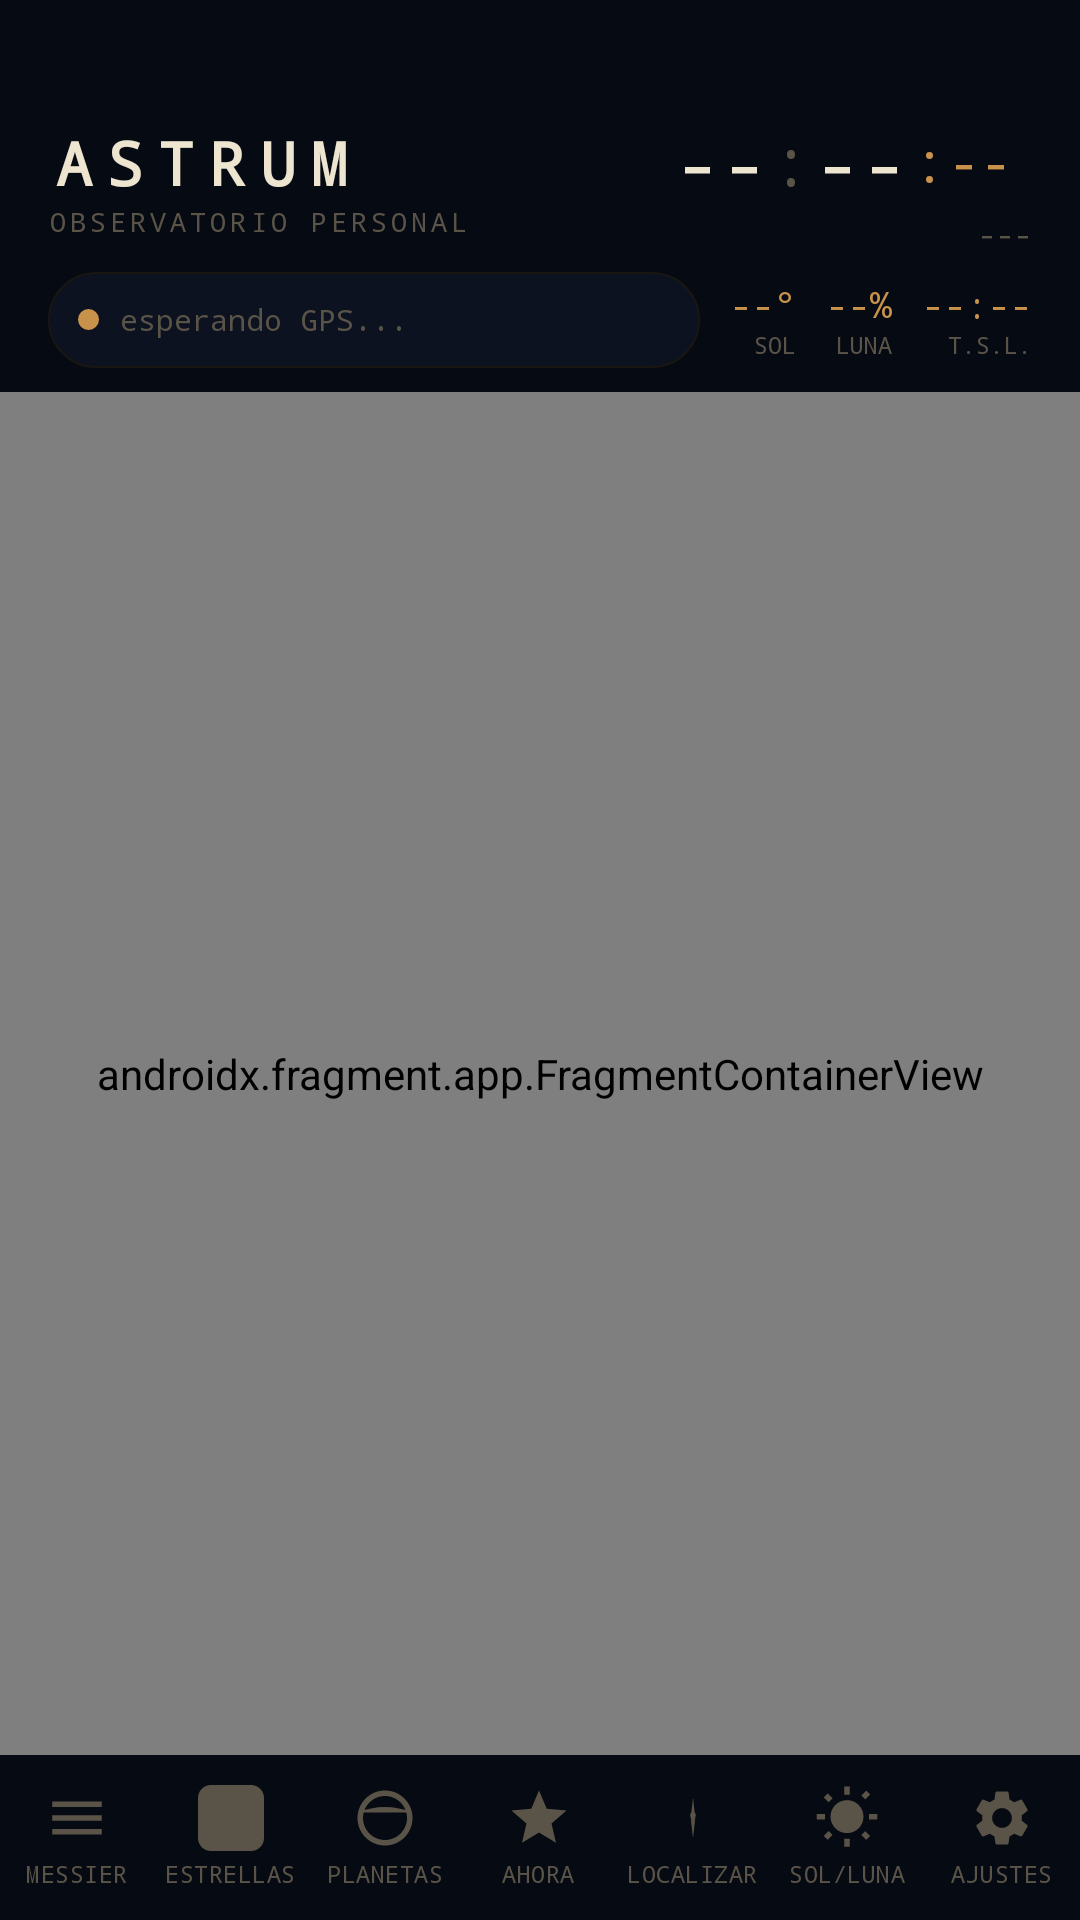

Here is an Android app screen rendered from its layout file. Give the layout XML and the strings, colors and styles it references.
<!-- AndroidManifest.xml: application theme Theme.Astrum -->
<!-- res/layout/activity_main.xml -->
<?xml version="1.0" encoding="utf-8"?>
<LinearLayout
    xmlns:android="http://schemas.android.com/apk/res/android"
    xmlns:app="http://schemas.android.com/apk/res-auto"
    android:id="@+id/rootLayout"
    android:layout_width="match_parent"
    android:layout_height="match_parent"
    android:orientation="vertical"
    android:background="@color/bg_deep">

    
    <LinearLayout
        android:id="@+id/appHeader"
        android:layout_width="match_parent"
        android:layout_height="wrap_content"
        android:orientation="vertical"
        android:paddingTop="36dp"
        android:paddingHorizontal="16dp"
        android:paddingBottom="8dp"
        android:background="@color/bg_deep">

        
        <LinearLayout
            android:layout_width="match_parent"
            android:layout_height="wrap_content"
            android:orientation="horizontal"
            android:gravity="center_vertical"
            android:layout_marginBottom="6dp">

            
            <LinearLayout
                android:layout_width="0dp" android:layout_weight="1"
                android:layout_height="wrap_content"
                android:orientation="vertical">
                <TextView
                    android:id="@+id/tvAppTitle"
                    android:layout_width="wrap_content" android:layout_height="wrap_content"
                    android:text="ASTRUM" android:fontFamily="monospace"
                    android:textSize="20sp" android:textColor="@color/text_primary"
                    android:letterSpacing="0.25" android:textStyle="bold"/>
                <TextView
                    android:id="@+id/tvAppSubtitle"
                    android:layout_width="wrap_content" android:layout_height="wrap_content"
                    android:text="OBSERVATORIO PERSONAL" android:fontFamily="monospace"
                    android:textSize="9sp" android:textColor="@color/text_dim" android:letterSpacing="0.15"/>
            </LinearLayout>

            
            <LinearLayout android:layout_width="wrap_content" android:layout_height="wrap_content"
                android:orientation="vertical" android:gravity="end">
                <LinearLayout android:layout_width="wrap_content" android:layout_height="wrap_content"
                    android:orientation="horizontal" android:gravity="center_vertical">
                    <TextView android:id="@+id/clH" android:layout_width="32dp"
                        android:layout_height="wrap_content" android:text="--"
                        android:fontFamily="monospace" android:textSize="26sp"
                        android:textColor="@color/text_primary" android:gravity="end"/>
                    <TextView android:id="@+id/clSep1"
                        android:layout_width="wrap_content" android:layout_height="wrap_content"
                        android:text=":" android:fontFamily="monospace" android:textSize="22sp"
                        android:textColor="@color/text_dim" android:paddingHorizontal="1dp"/>
                    <TextView android:id="@+id/clM" android:layout_width="32dp"
                        android:layout_height="wrap_content" android:text="--"
                        android:fontFamily="monospace" android:textSize="26sp"
                        android:textColor="@color/text_primary"/>
                    <TextView android:id="@+id/clSep2"
                        android:layout_width="wrap_content" android:layout_height="wrap_content"
                        android:text=":" android:fontFamily="monospace" android:textSize="18sp"
                        android:textColor="@color/amber" android:paddingHorizontal="1dp"/>
                    <TextView android:id="@+id/clS" android:layout_width="28dp"
                        android:layout_height="wrap_content" android:text="--"
                        android:fontFamily="monospace" android:textSize="18sp" android:textColor="@color/amber"/>
                </LinearLayout>
                <TextView android:id="@+id/clDate" android:layout_width="wrap_content"
                    android:layout_height="wrap_content" android:text="---"
                    android:fontFamily="monospace" android:textSize="10sp"
                    android:textColor="@color/text_dim" android:gravity="end"/>
            </LinearLayout>

        </LinearLayout>

        
        <LinearLayout android:layout_width="match_parent" android:layout_height="32dp"
            android:orientation="horizontal" android:gravity="center_vertical">

            <LinearLayout android:id="@+id/gpsPill"
                android:layout_width="0dp" android:layout_weight="1" android:layout_height="match_parent"
                android:orientation="horizontal" android:gravity="center_vertical"
                android:paddingHorizontal="10dp" android:background="@drawable/chip_bg_default">
                <View android:id="@+id/gpsLed"
                    android:layout_width="7dp" android:layout_height="7dp"
                    android:background="@drawable/led_searching" android:layout_marginEnd="7dp"/>
                <TextView android:id="@+id/gpsText"
                    android:layout_width="0dp" android:layout_weight="1" android:layout_height="wrap_content"
                    android:text="esperando GPS..." android:fontFamily="monospace"
                    android:textSize="10sp" android:textColor="@color/text_dim"
                    android:singleLine="true" android:ellipsize="end"/>
            </LinearLayout>

            
            <LinearLayout android:layout_width="wrap_content" android:layout_height="wrap_content"
                android:orientation="horizontal" android:layout_marginStart="10dp">
                <LinearLayout android:layout_width="wrap_content" android:layout_height="wrap_content"
                    android:orientation="vertical" android:gravity="end" android:layout_marginEnd="10dp">
                    <TextView android:id="@+id/kpiSol" android:layout_width="wrap_content"
                        android:layout_height="wrap_content" android:text="--°"
                        android:fontFamily="monospace" android:textSize="12sp" android:textColor="@color/amber"/>
                    <TextView android:id="@+id/tvKpiLabelSol"
                        android:layout_width="wrap_content" android:layout_height="wrap_content"
                        android:text="SOL" android:fontFamily="monospace" android:textSize="8sp" android:textColor="@color/text_dim"/>
                </LinearLayout>
                <LinearLayout android:layout_width="wrap_content" android:layout_height="wrap_content"
                    android:orientation="vertical" android:gravity="end" android:layout_marginEnd="10dp">
                    <TextView android:id="@+id/kpiLuna" android:layout_width="wrap_content"
                        android:layout_height="wrap_content" android:text="--%"
                        android:fontFamily="monospace" android:textSize="12sp" android:textColor="@color/amber"/>
                    <TextView android:id="@+id/tvKpiLabelLuna"
                        android:layout_width="wrap_content" android:layout_height="wrap_content"
                        android:text="LUNA" android:fontFamily="monospace" android:textSize="8sp" android:textColor="@color/text_dim"/>
                </LinearLayout>
                <LinearLayout android:layout_width="wrap_content" android:layout_height="wrap_content"
                    android:orientation="vertical" android:gravity="end">
                    <TextView android:id="@+id/kpiLst" android:layout_width="wrap_content"
                        android:layout_height="wrap_content" android:text="--:--"
                        android:fontFamily="monospace" android:textSize="12sp" android:textColor="@color/amber"/>
                    <TextView android:id="@+id/tvKpiLabelLst"
                        android:layout_width="wrap_content" android:layout_height="wrap_content"
                        android:text="T.S.L." android:fontFamily="monospace" android:textSize="8sp" android:textColor="@color/text_dim"/>
                </LinearLayout>
            </LinearLayout>
        </LinearLayout>
    </LinearLayout>

    
    <androidx.fragment.app.FragmentContainerView
        android:id="@+id/nav_host_fragment"
        android:name="androidx.navigation.fragment.NavHostFragment"
        android:layout_width="match_parent"
        android:layout_height="0dp"
        android:layout_weight="1"
        app:defaultNavHost="true"
        app:navGraph="@navigation/nav_graph"/>

    
    <LinearLayout
        android:id="@+id/customNav"
        android:layout_width="match_parent"
        android:layout_height="wrap_content"
        android:orientation="horizontal"
        android:background="@color/bg_deep"
        android:paddingTop="6dp"
        android:paddingBottom="6dp">

        <LinearLayout android:id="@+id/barMessier" style="@style/NavBarItem">
            <ImageView style="@style/NavBarIcon" android:src="@drawable/ic_catalog"/>
            <TextView  style="@style/NavBarLabel" android:text="MESSIER"/>
        </LinearLayout>
        <LinearLayout android:id="@+id/barEstrellas" style="@style/NavBarItem">
            <ImageView style="@style/NavBarIcon" android:src="@drawable/badge_star"/>
            <TextView  style="@style/NavBarLabel" android:text="ESTRELLAS"/>
        </LinearLayout>
        <LinearLayout android:id="@+id/barPlanetas" style="@style/NavBarItem">
            <ImageView style="@style/NavBarIcon" android:src="@drawable/ic_planets"/>
            <TextView  style="@style/NavBarLabel" android:text="PLANETAS"/>
        </LinearLayout>
        <LinearLayout android:id="@+id/barAhora" style="@style/NavBarItem">
            <ImageView style="@style/NavBarIcon" android:src="@drawable/ic_now"/>
            <TextView  style="@style/NavBarLabel" android:text="AHORA"/>
        </LinearLayout>
        <LinearLayout android:id="@+id/barLocalizar" style="@style/NavBarItem">
            <ImageView style="@style/NavBarIcon" android:src="@drawable/ic_compass_needle"/>
            <TextView  style="@style/NavBarLabel" android:text="LOCALIZAR"/>
        </LinearLayout>
        <LinearLayout android:id="@+id/barSolLuna" style="@style/NavBarItem">
            <ImageView style="@style/NavBarIcon" android:src="@drawable/ic_solar"/>
            <TextView  style="@style/NavBarLabel" android:text="SOL/LUNA"/>
        </LinearLayout>
        <LinearLayout android:id="@+id/barAjustes" style="@style/NavBarItem">
            <ImageView style="@style/NavBarIcon" android:src="@drawable/ic_settings"/>
            <TextView  style="@style/NavBarLabel" android:text="AJUSTES"/>
        </LinearLayout>
    </LinearLayout>

</LinearLayout>
<!-- resources referenced by this layout -->
<resources>
  <color name="amber">#c8924a</color>
  <color name="bg_deep">#060a12</color>
  <color name="text_dim">#5a5448</color>
  <color name="text_primary">#ede5d0</color>
  <!-- drawable badge_star (drawable) -->
  <?xml version="1.0" encoding="utf-8"?>
  <shape xmlns:android="http://schemas.android.com/apk/res/android">
      <solid android:color="#1e1c08"/>
      <stroke android:width="0.5dp" android:color="#3a3610"/>
      <corners android:radius="4dp"/>
  </shape>
  <!-- drawable chip_bg_default (drawable) -->
  <?xml version="1.0" encoding="utf-8"?>
  <shape xmlns:android="http://schemas.android.com/apk/res/android">
      <solid android:color="@color/bg_card"/>
      <stroke android:width="0.5dp" android:color="@color/border"/>
      <corners android:radius="16dp"/>
  </shape>
  <!-- drawable ic_catalog (drawable) -->
  <vector xmlns:android="http://schemas.android.com/apk/res/android"
      android:width="24dp" android:height="24dp" android:viewportWidth="24" android:viewportHeight="24">
      <path android:fillColor="#FFFFFFFF"
          android:pathData="M3,18h18v-2L3,16v2zM3,13h18v-2L3,11v2zM3,6v2h18L21,6L3,6z"/>
  </vector>
  <!-- drawable ic_compass_needle (drawable) -->
  <vector xmlns:android="http://schemas.android.com/apk/res/android"
      android:width="72dp" android:height="72dp"
      android:viewportWidth="72" android:viewportHeight="72">
      <path android:fillColor="#c8924a"
          android:pathData="M36,14 L38.5,36 L36,40 L33.5,36 Z"/>
      <path android:fillColor="#3a3020"
          android:pathData="M36,40 L38.5,36 L36,58 L33.5,36 Z"/>
      <path android:fillColor="#ede5d0"
          android:pathData="M36,33 m-3,0 a3,3 0 1,0 6,0 a3,3 0 1,0 -6,0"/>
  </vector>
  <!-- drawable ic_now (drawable) -->
  <vector xmlns:android="http://schemas.android.com/apk/res/android"
      android:width="24dp" android:height="24dp" android:viewportWidth="24" android:viewportHeight="24">
      <path android:fillColor="#FFFFFFFF"
          android:pathData="M12,17.27L18.18,21l-1.64,-7.03L22,9.24l-7.19,-0.61L12,2 9.19,8.63 2,9.24l5.46,4.73L5.82,21z"/>
  </vector>
  <!-- drawable ic_planets (drawable) -->
  <vector xmlns:android="http://schemas.android.com/apk/res/android"
      android:width="24dp" android:height="24dp" android:viewportWidth="24" android:viewportHeight="24">
      <path android:fillColor="#FFFFFFFF"
          android:pathData="M12,2C6.48,2 2,6.48 2,12s4.48,10 10,10 10,-4.48 10,-10S17.52,2 12,2zM12,20c-4.41,0 -8,-3.59 -8,-8s3.59,-8 8,-8 8,3.59 8,8 -3.59,8 -8,8z"/>
      <path android:fillColor="#FFFFFFFF"
          android:pathData="M2,10 Q12,6 22,10"/>
  </vector>
  <!-- drawable led_searching (drawable) -->
  <?xml version="1.0" encoding="utf-8"?>
  <shape xmlns:android="http://schemas.android.com/apk/res/android" android:shape="oval">
      <solid android:color="@color/amber"/>
  </shape>
  <style name="NavBarIcon">
          <item name="android:layout_width">22dp</item>
          <item name="android:layout_height">22dp</item>
          <item name="android:tint">@color/text_dim</item>
      </style>
  <style name="NavBarLabel">
          <item name="android:layout_width">wrap_content</item>
          <item name="android:layout_height">wrap_content</item>
          <item name="android:fontFamily">monospace</item>
          <item name="android:textSize">8sp</item>
          <item name="android:textColor">@color/text_dim</item>
          <item name="android:letterSpacing">0.02</item>
          <item name="android:singleLine">true</item>
          <item name="android:layout_marginTop">2dp</item>
      </style>
  <color name="bg_card">#0c1220</color>
  <color name="border">#1a1612</color>
  <color name="amber_dim">#8a5f28</color>
  <color name="nav_bg">#0a0e18</color>
</resources>
